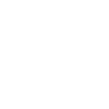
t = 0.00 s
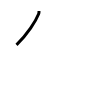
t = 1.00 s
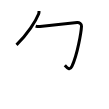
t = 2.00 s
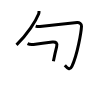
t = 3.00 s
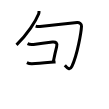
t = 4.00 s
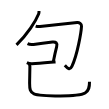
t = 5.00 s

The animated SVG that drew these frames (rendered in a browser with its animation timeline set to each time). Animation: 5 SMIL elements (animate=5); one cycle of 5.00 s.

<svg width="109px" height="109px" viewBox="0 0 px 109px" xmlns="http://www.w3.org/2000/svg" xmlns:xlink="http://www.w3.org/1999/xlink" xml:space="preserve" version="1.1"  baseProfile="full">
<path d="M39,11c0.06,0.81,0.08,1.91-0.38,3.01C35.65,21.22,27.59,34.27,16.5,44.8" style="fill:none;stroke:black;stroke-width:3;opacity:0">
  <animate attributeType="CSS" attributeName="opacity" from="0" to="1" begin="0s" dur="1s" repeatCount="Indefinite" fill="freeze" />
</path>
<path d="M35.66,26.05c1.34,0.45,2.58,0.63,4.38,0.46c5.34-0.5,32.77-3.67,37.14-4.07c2.07-0.19,4.44,1.25,4.32,3.81c-0.25,5.25-4,28.5-9.62,40.17c-2.11,4.38-4.42,1.71-7.01-1.14" style="fill:none;stroke:black;stroke-width:3;opacity:0">
  <animate attributeType="CSS" attributeName="opacity" from="0" to="1" begin="1s" dur="1s" repeatCount="Indefinite" fill="freeze" />
</path>
<path d="M27.54,43.7c1.71,0.8,3.36,1.05,6.02,0.7c4.66-0.61,15.11-1.87,18.94-2.29c3.48-0.38,5.08,0.98,4.17,4.53c-0.55,2.15-1.97,8.06-3.26,14.66" style="fill:none;stroke:black;stroke-width:3;opacity:0">
  <animate attributeType="CSS" attributeName="opacity" from="0" to="1" begin="2s" dur="1s" repeatCount="Indefinite" fill="freeze" />
</path>
<path d="M26.88,62.62c1.5,0.75,2.86,1.08,5,1.06c5.68-0.05,12.81-0.76,18.75-1.37c1.79-0.18,3.47-0.18,4.93-0.26" style="fill:none;stroke:black;stroke-width:3;opacity:0">
  <animate attributeType="CSS" attributeName="opacity" from="0" to="1" begin="3s" dur="1s" repeatCount="Indefinite" fill="freeze" />
</path>
<path d="M28.74,63.53c0.8,0.8,1.14,1.47,1.14,2.82c0,6.29-0.26,11.56-0.26,16.88c0,11.51,1.39,12.7,30.67,12.7c27.22,0,29.22-3.19,29.22-14.17" style="fill:none;stroke:black;stroke-width:3;opacity:0">
  <animate attributeType="CSS" attributeName="opacity" from="0" to="1" begin="4s" dur="1s" repeatCount="Indefinite" fill="freeze" />
</path>
</svg>
